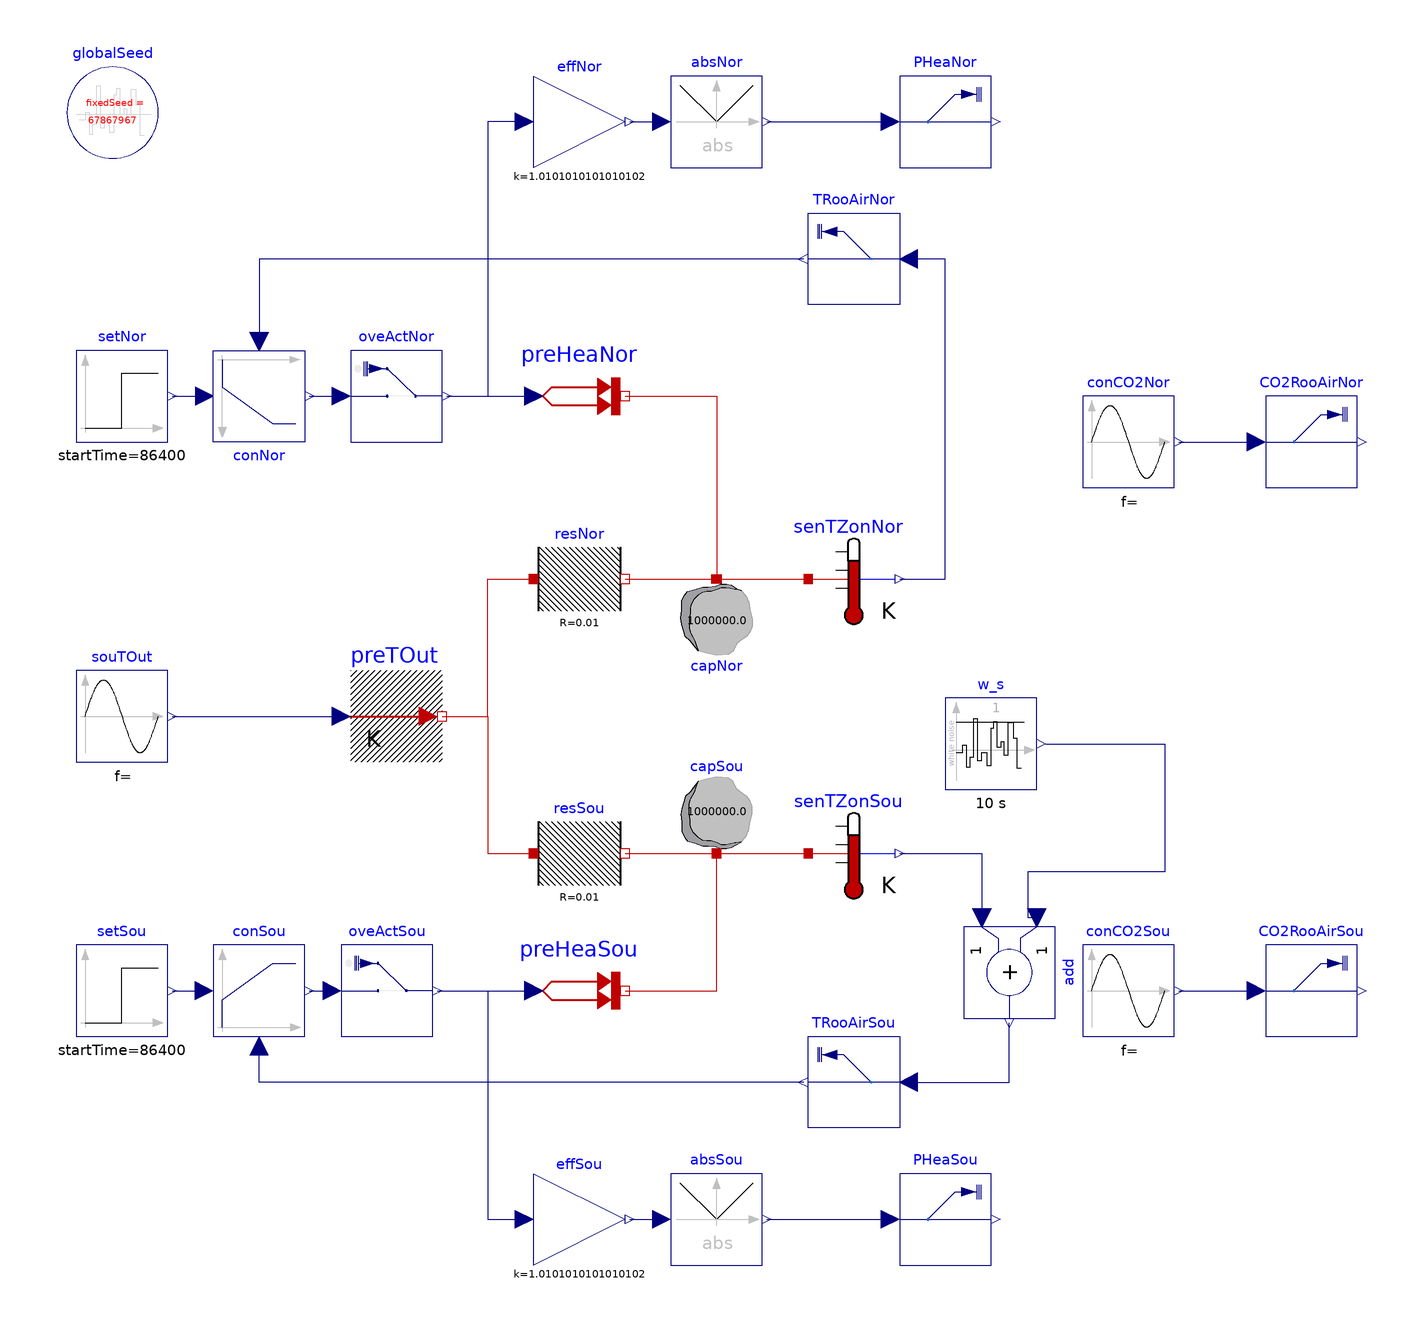

Above is the diagram view of the following Modelica model: its components placed by their Placement annotations and its connect equations drawn as lines.

model TwoZones
  "A simple thermal R2C2 model of two symmetric zones: north and south. It has sinusoidal outside air temperature and a feedback controlled heaters."
  parameter String zonNorName="North" "Parameter used to designate north zone";
  parameter String zonSouName="South" "Parameter used to designate south zone";

  Modelica.Thermal.HeatTransfer.Components.HeatCapacitor capSou(C=1e6)
    "Thermal capacitance of south zone"
    annotation (Placement(transformation(extent={{30,0},{50,20}})));
  Modelica.Thermal.HeatTransfer.Components.ThermalResistor resSou(R=0.01)
    "Thermal resistance of south zone to outside"
    annotation (Placement(transformation(extent={{0,-10},{20,10}})));
  Modelica.Thermal.HeatTransfer.Sensors.TemperatureSensor senTZonSou
    "Room air temperature sensor of south zone"
    annotation (Placement(transformation(extent={{60,-10},{80,10}})));
  Modelica.Thermal.HeatTransfer.Sources.PrescribedTemperature preTOut
    "Set the outside air temperature"
    annotation (Placement(transformation(extent={{-40,20},{-20,40}})));
  Modelica.Blocks.Sources.Sine souTOut(
    freqHz=1/(3600*24),
    offset=273.15 + 20,
    amplitude=10) "Artificial outside air temperature"
    annotation (Placement(transformation(extent={{-100,20},{-80,40}})));
  Modelica.Blocks.Sources.Step setSou(
    height=2,
    offset=273.15 + 20,
    startTime=3600*24) "Room temperature sepoint for south zone"
    annotation (Placement(transformation(extent={{-100,-40},{-80,-20}})));
  Modelica.Blocks.Continuous.LimPID conSou(
    controllerType=Modelica.Blocks.Types.SimpleController.P,
    k=2000,
    yMin=0,
    yMax=100000)
    "Feedback controller of south zone for the heater based on room temperature"
    annotation (Placement(transformation(extent={{-70,-40},{-50,-20}})));
  Buildings.Utilities.IO.SignalExchange.Overwrite
                                              oveActSou(u(
      unit="W",
      min=-10000,
      max=10000), description="Heater thermal power of south zone")
    "Overwrite the heating power of south zone"
    annotation (Placement(transformation(extent={{-42,-40},{-22,-20}})));
  Modelica.Thermal.HeatTransfer.Sources.PrescribedHeatFlow preHeaSou
    "Set the heating power to the south zone"
    annotation (Placement(transformation(extent={{0,-40},{20,-20}})));
  Modelica.Blocks.Math.Gain effSou(k=1/0.99) "Heater efficiency in south zone"
    annotation (Placement(transformation(extent={{0,-90},{20,-70}})));
  Buildings.Utilities.IO.SignalExchange.Read
                                         TRooAirSou(
    y(unit="K"),
    KPIs=Buildings.Utilities.IO.SignalExchange.SignalTypes.SignalsForKPIs.OperativeZoneTemperature,
    description="Operative zone temperature of south zone",
    zone=zonSouName)
    "Read the room air temperature of south zone. In this case it is assumed that the operative zone temperature is being read. "
    annotation (Placement(transformation(extent={{80,-60},{60,-40}})));

  Buildings.Utilities.IO.SignalExchange.Read
                                         PHeaSou(
    y(unit="W"),
    KPIs=Buildings.Utilities.IO.SignalExchange.SignalTypes.SignalsForKPIs.GasPower,
    description="Heater power of south zone")
                                "Read the heater power consumed in south zone"
    annotation (Placement(transformation(extent={{80,-90},{100,-70}})));

  Modelica.Blocks.Math.Abs absSou
    annotation (Placement(transformation(extent={{30,-90},{50,-70}})));
  Buildings.Utilities.IO.SignalExchange.Read
                                         CO2RooAirSou(
    y(unit="ppm"),
    KPIs=Buildings.Utilities.IO.SignalExchange.SignalTypes.SignalsForKPIs.CO2Concentration,
    description="Zone air CO2 concentration of south zone",
    zone=zonSouName)   "Read the room air CO2 concentration in south zone"
    annotation (Placement(transformation(extent={{160,-40},{180,-20}})));

  Modelica.Blocks.Sources.Sine conCO2Sou(
    amplitude=250,
    freqHz=1/(3600*24),
    offset=750) "Concetration of CO2 in south zone"
    annotation (Placement(transformation(extent={{120,-40},{140,-20}})));
  Modelica.Thermal.HeatTransfer.Components.HeatCapacitor capNor(C=1e6)
    "Thermal capacitance of north zone"
    annotation (Placement(transformation(extent={{30,60},{50,40}})));
  Modelica.Thermal.HeatTransfer.Components.ThermalResistor resNor(R=0.01)
    "Thermal resistance of north zone to outside"
    annotation (Placement(transformation(extent={{0,50},{20,70}})));
  Modelica.Blocks.Sources.Step setNor(
    height=2,
    offset=273.15 + 21,
    startTime=3600*24) "Room temperature sepoint for north zone"
    annotation (Placement(transformation(extent={{-100,90},{-80,110}})));
  Modelica.Blocks.Continuous.LimPID conNor(
    controllerType=Modelica.Blocks.Types.SimpleController.P,
    k=2000,
    yMin=0,
    yMax=100000)
    "Feedback controller of north zone for the heater based on room temperature"
    annotation (Placement(transformation(extent={{-70,110},{-50,90}})));
  Buildings.Utilities.IO.SignalExchange.Overwrite
                                              oveActNor(u(
      unit="W",
      min=-10000,
      max=10000), description="Heater thermal power of north zone")
    "Overwrite the heating power of north zone"
    annotation (Placement(transformation(extent={{-40,90},{-20,110}})));
  Modelica.Thermal.HeatTransfer.Sources.PrescribedHeatFlow preHeaNor
    "Set the heating power to the north zone"
    annotation (Placement(transformation(extent={{0,90},{20,110}})));
  Buildings.Utilities.IO.SignalExchange.Read
                                         CO2RooAirNor(
    y(unit="ppm"),
    KPIs=Buildings.Utilities.IO.SignalExchange.SignalTypes.SignalsForKPIs.CO2Concentration,
    description="Zone air CO2 concentration of north zone",
    zone=zonNorName)   "Read the room air CO2 concentration in north zone"
    annotation (Placement(transformation(extent={{160,80},{180,100}})));

  Modelica.Blocks.Sources.Sine conCO2Nor(
    amplitude=250,
    freqHz=1/(3600*24),
    offset=750) "Concetration of CO2 in north zone"
    annotation (Placement(transformation(extent={{120,80},{140,100}})));
  Modelica.Blocks.Math.Add add annotation(
    Placement(visible = true, transformation(origin = {104, -26}, extent = {{-10, -10}, {10, 10}}, rotation = -90)));
  inner Modelica.Blocks.Noise.GlobalSeed globalSeed annotation(
    Placement(visible = true, transformation(origin = {-92, 162}, extent = {{-10, -10}, {10, 10}}, rotation = 0)));
  Modelica.Blocks.Noise.BandLimitedWhiteNoise w_s(samplePeriod = 10, useAutomaticLocalSeed = true, useGlobalSeed = true)  annotation(
    Placement(visible = true, transformation(origin = {100, 24}, extent = {{-10, -10}, {10, 10}}, rotation = 0)));
  Modelica.Thermal.HeatTransfer.Sensors.TemperatureSensor senTZonNor annotation(
    Placement(visible = true, transformation(extent = {{60, 50}, {80, 70}}, rotation = 0)));
  Buildings.Utilities.IO.SignalExchange.Read TRooAirNor(KPIs = Buildings.Utilities.IO.SignalExchange.SignalTypes.SignalsForKPIs.AirZoneTemperature, description = "Zone air temperature of north zone", y(unit = "K"), zone = zonNorName) annotation(
    Placement(visible = true, transformation(extent = {{80, 120}, {60, 140}}, rotation = 0)));
  Modelica.Blocks.Math.Gain effNor(k = 1 / 0.99) annotation(
    Placement(visible = true, transformation(extent = {{0, 150}, {20, 170}}, rotation = 0)));
  Modelica.Blocks.Math.Abs absNor annotation(
    Placement(visible = true, transformation(extent = {{30, 150}, {50, 170}}, rotation = 0)));
  Buildings.Utilities.IO.SignalExchange.Read PHeaNor(KPIs = Buildings.Utilities.IO.SignalExchange.SignalTypes.SignalsForKPIs.GasPower, description = "Heater power of north zone", y(unit = "W")) annotation(
    Placement(visible = true, transformation(extent = {{80, 150}, {100, 170}}, rotation = 0)));
equation
  connect(resSou.port_b, capSou.port) annotation(
    Line(points = {{20, 0}, {40, 0}}, color = {191, 0, 0}));
  connect(capSou.port, senTZonSou.port) annotation(
    Line(points = {{40, 0}, {60, 0}}, color = {191, 0, 0}));
  connect(preTOut.port, resSou.port_a) annotation(
    Line(points = {{-20, 30}, {-10, 30}, {-10, 0}, {0, 0}}, color = {191, 0, 0}));
  connect(souTOut.y, preTOut.T) annotation(
    Line(points = {{-79, 30}, {-42, 30}}, color = {0, 0, 127}));
  connect(conSou.y, oveActSou.u) annotation(
    Line(points = {{-49, -30}, {-44, -30}}, color = {0, 0, 127}));
  connect(oveActSou.y, preHeaSou.Q_flow) annotation(
    Line(points = {{-21, -30}, {0, -30}}, color = {0, 0, 127}));
  connect(preHeaSou.port, capSou.port) annotation(
    Line(points = {{20, -30}, {40, -30}, {40, 0}}, color = {191, 0, 0}));
  connect(oveActSou.y, effSou.u) annotation(
    Line(points = {{-21, -30}, {-10, -30}, {-10, -80}, {-2, -80}}, color = {0, 0, 127}));
  connect(setSou.y, conSou.u_s) annotation(
    Line(points = {{-79, -30}, {-72, -30}}, color = {0, 0, 127}));
  connect(TRooAirSou.y, conSou.u_m) annotation(
    Line(points = {{59, -50}, {-60, -50}, {-60, -42}}, color = {0, 0, 127}));
  connect(effSou.y, absSou.u) annotation(
    Line(points = {{21, -80}, {28, -80}}, color = {0, 0, 127}));
  connect(absSou.y, PHeaSou.u) annotation(
    Line(points = {{51, -80}, {78, -80}}, color = {0, 0, 127}));
  connect(conCO2Sou.y, CO2RooAirSou.u) annotation(
    Line(points = {{141, -30}, {158, -30}}, color = {0, 0, 127}));
  connect(resNor.port_b, capNor.port) annotation(
    Line(points = {{20, 60}, {40, 60}}, color = {191, 0, 0}));
  connect(preTOut.port, resNor.port_a) annotation(
    Line(points = {{-20, 30}, {-10, 30}, {-10, 60}, {0, 60}}, color = {191, 0, 0}));
  connect(conNor.y, oveActNor.u) annotation(
    Line(points = {{-49, 100}, {-42, 100}}, color = {0, 0, 127}));
  connect(oveActNor.y, preHeaNor.Q_flow) annotation(
    Line(points = {{-19, 100}, {0, 100}}, color = {0, 0, 127}));
  connect(setNor.y, conNor.u_s) annotation(
    Line(points = {{-79, 100}, {-72, 100}}, color = {0, 0, 127}));
  connect(conCO2Nor.y, CO2RooAirNor.u) annotation(
    Line(points = {{141, 90}, {158, 90}}, color = {0, 0, 127}));
  connect(preHeaNor.port, capNor.port) annotation(
    Line(points = {{20, 100}, {40, 100}, {40, 60}}, color = {191, 0, 0}));
  connect(TRooAirSou.u, add.y) annotation(
    Line(points = {{82, -50}, {104, -50}, {104, -37}}, color = {0, 0, 127}));
  connect(senTZonSou.T, add.u2) annotation(
    Line(points = {{80, 0}, {98, 0}, {98, -14}}, color = {0, 0, 127}));
  connect(w_s.y, add.u1) annotation(
    Line(points = {{112, 24}, {138, 24}, {138, -4}, {108, -4}, {108, -14}, {110, -14}}, color = {0, 0, 127}));
  connect(capNor.port, senTZonNor.port) annotation(
    Line(points = {{40, 60}, {60, 60}}, color = {191, 0, 0}));
  connect(TRooAirNor.y, conNor.u_m) annotation(
    Line(points = {{59, 130}, {-60, 130}, {-60, 112}}, color = {0, 0, 127}));
  connect(senTZonNor.T, TRooAirNor.u) annotation(
    Line(points = {{80, 60}, {90, 60}, {90, 130}, {82, 130}}, color = {0, 0, 127}));
  connect(effNor.u, preHeaNor.Q_flow) annotation(
    Line(points = {{-2, 160}, {-10, 160}, {-10, 100}, {0, 100}}, color = {0, 0, 127}));
  connect(effNor.y, absNor.u) annotation(
    Line(points = {{21, 160}, {28, 160}}, color = {0, 0, 127}));
  connect(absNor.y, PHeaNor.u) annotation(
    Line(points = {{51, 160}, {78, 160}}, color = {0, 0, 127}));
  annotation (uses(Modelica(version="3.2.3"), Buildings(version="9.0.0")),
      experiment(
      StopTime=60,
      Interval=1,
      Tolerance=1e-06),
    Diagram(coordinateSystem(extent={{-100,-100},{220,180}})),
    Icon(coordinateSystem(extent={{-100,-100},{220,180}})),
    version="1",
    conversion(noneFromVersion=""));
end TwoZones;